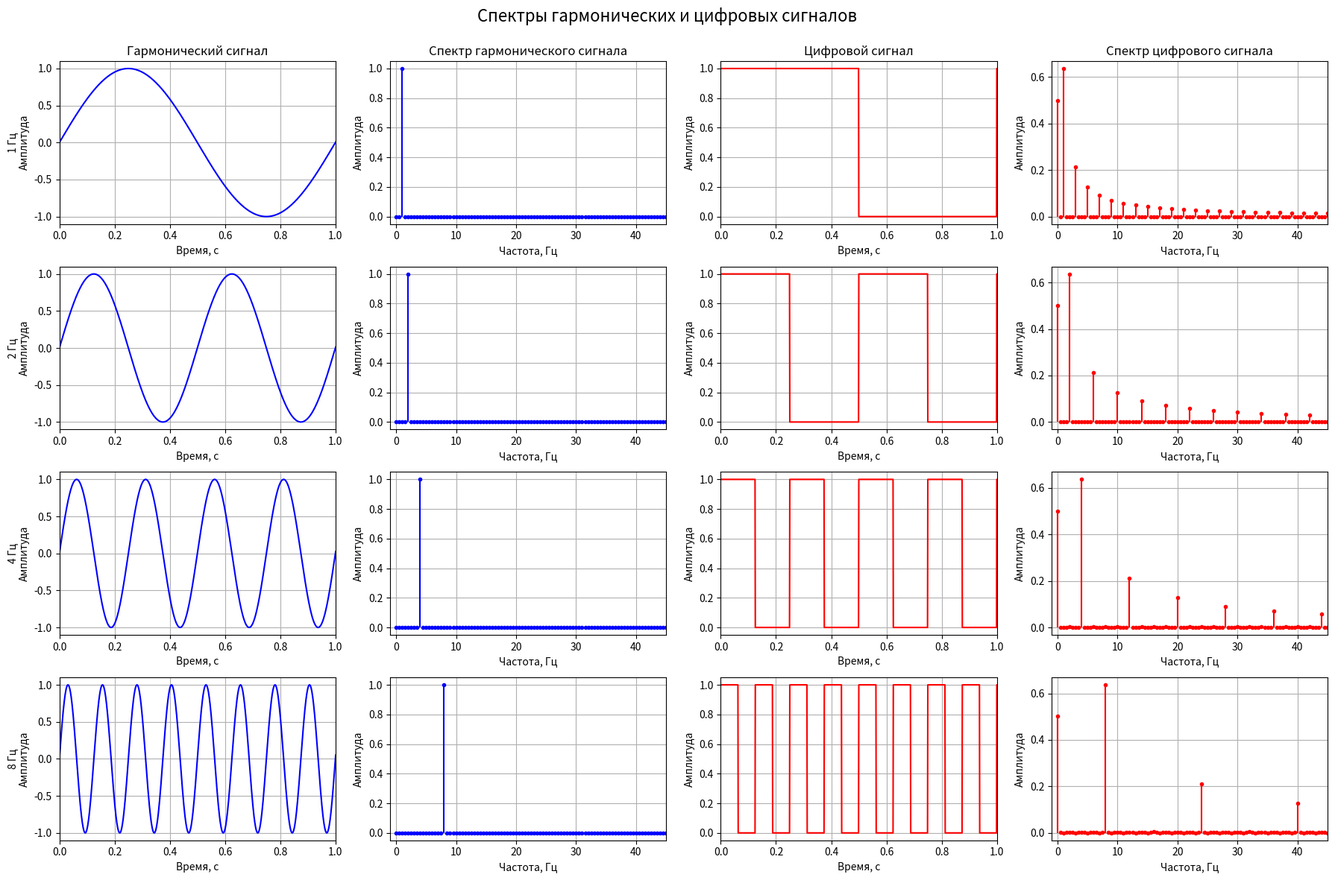

Write Python code to recreate this figure.
import numpy as np
import matplotlib.pyplot as plt
from scipy import signal

def get_spectrum(y: np.ndarray, fs: int, n: int) -> tuple[np.ndarray, np.ndarray]:
    yf = np.fft.fft(y)
    xf = np.fft.fftfreq(n, 1/fs)[:n//2]
    amp = 2.0 / n * np.abs(yf[:n//2])
    return xf, amp

def main():
    fs = 1000
    t_max = 2.0
    t = np.linspace(0, t_max, int(t_max * fs), endpoint=False)
    n = len(t)
    freqs = [1, 2, 4, 8]
    max_freq_display = 45

    fig, axes = plt.subplots(len(freqs), 4, figsize=(18, 12))
    fig.suptitle('Спектры гармонических и цифровых сигналов', fontsize=16)

    for i, f in enumerate(freqs):
        y_harm = np.sin(2 * np.pi * f * t)
        xf_harm, amp_harm = get_spectrum(y_harm, fs, n)

        axes[i, 0].plot(t, y_harm, color='blue')
        axes[i, 0].set_xlim(0, 1)
        axes[i, 0].set_ylabel(f'{f} Гц\nАмплитуда')
        axes[i, 0].set_xlabel('Время, с')
        axes[i, 0].grid(True)
        if i == 0: 
            axes[i, 0].set_title('Гармонический сигнал')

        axes[i, 1].stem(xf_harm, amp_harm, basefmt=" ", linefmt='blue', markerfmt='b.')
        axes[i, 1].set_xlim(-1, max_freq_display)
        axes[i, 1].set_ylabel('Амплитуда')
        axes[i, 1].set_xlabel('Частота, Гц')
        axes[i, 1].grid(True)
        if i == 0: 
            axes[i, 1].set_title('Спектр гармонического сигнала')

        y_dig = 0.5 * (1 + signal.square(2 * np.pi * f * t))
        xf_dig, amp_dig = get_spectrum(y_dig, fs, n)
        amp_dig[0] /= 2.0 

        axes[i, 2].plot(t, y_dig, color='red')
        axes[i, 2].set_xlim(0, 1)
        axes[i, 2].set_ylabel('Амплитуда')
        axes[i, 2].set_xlabel('Время, с')
        axes[i, 2].grid(True)
        if i == 0: 
            axes[i, 2].set_title('Цифровой сигнал')

        axes[i, 3].stem(xf_dig, amp_dig, basefmt=" ", linefmt='red', markerfmt='r.')
        axes[i, 3].set_xlim(-1, max_freq_display)
        axes[i, 3].set_ylabel('Амплитуда')
        axes[i, 3].set_xlabel('Частота, Гц')
        axes[i, 3].grid(True)
        if i == 0: 
            axes[i, 3].set_title('Спектр цифрового сигнала')

    plt.tight_layout()
    plt.subplots_adjust(top=0.92)

    manager = plt.get_current_fig_manager()
    try:
        manager.window.state('zoomed')
    except Exception:
        try:
            manager.window.showMaximized()
        except Exception:
            pass

    plt.show()

if __name__ == '__main__':
    main()
